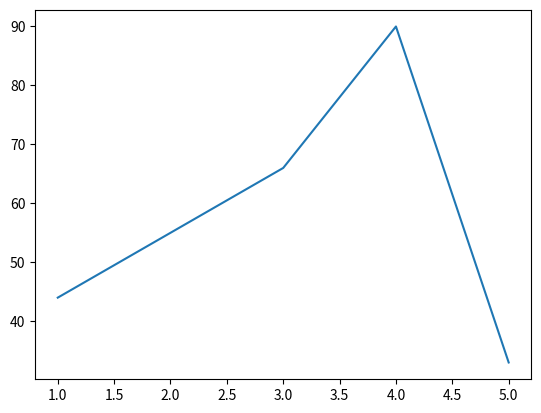

Generate this figure with matplotlib:
import matplotlib.pyplot as plt
import numpy as np
import pandas as pd

x=[1,2,3,4,5]
y=[44,55,66,90,33]
plt.plot(x,y)
plt.show()